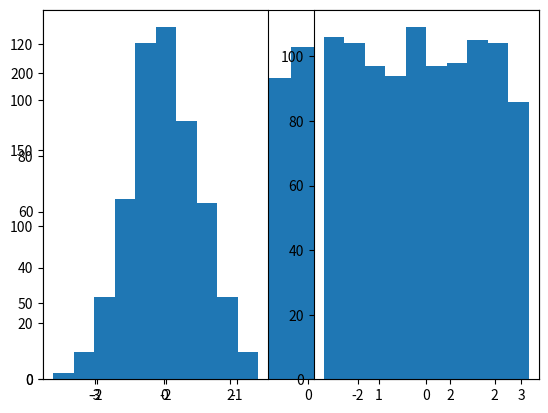

Generate this figure with matplotlib:
#Plots for one-dimensional data -- HISTOGRAMS

import matplotlib.pyplot as plt
import numpy as np

x = np.random.normal(0, 1, 1000)
plt.hist(x, bins=20)
plt.show()
#Will display data as a normally distributed histogram
#Distribution is as a result of the method used to generate data
#Bars referred to as bins, and we can specify the number of bins
#Here, we specified 20 bins

#Two Seperate Plots

plt.subplot(1, 2, 1)
# 1 row, 2 columns and this is the first one
x = np.random.normal(0, 1, 1000)
plt.hist(x)

plt.subplot(1, 2, 2)
# 1 row, 2 columns and this is the second
x = np.random.uniform(-3, 3, 1000)
#Uniform distribution specified this time
plt.hist(x)

plt.show()